Run: headless pygame with SDL's dummy video driver; simulated clock (each Clock.tick advances the game by its frame time, no real sleeping); random seed 0; keys injected as events and as key.get_pressed() state; no mouse input.
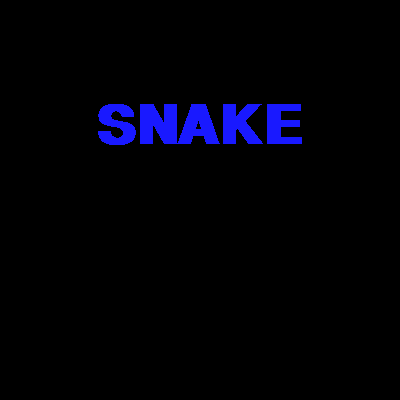
Frame 1 of 2 · flips 1–60 · no input
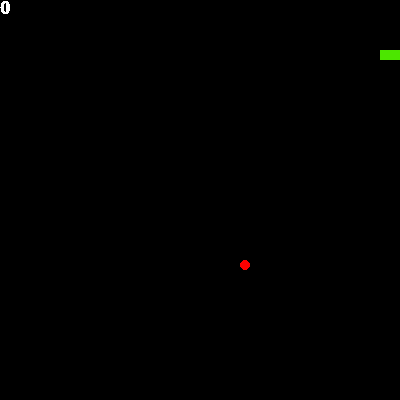
Frame 2 of 2 · flips 61–180 · tapped SPACE, RETURN · held RIGHT (→), D (game ended)

The pygame program that drew these frames:

# Ctrl + Shift + P, then select interpreter
# Choose an interpreter that works
import pygame
import random

#game settings
GAME_SIZE = 400
BLOCK_SIZE = GAME_SIZE / 40
APPLE_COLOR = (255, 0, 0)
BACKGROUND_COLOR = (0, 0, 0)
RED = (255, 0, 0)
ORANGE = (255, 128, 0)
YELLOW = (255, 255, 0)
GREEN = (76, 230, 0)
BLUE = (25, 25, 255)
PURPLE = (170, 0, 204)
FRAMES_PER_SECOND = 10

pygame.init()
clock = pygame.time.Clock()
game_display = pygame.display.set_mode((GAME_SIZE, GAME_SIZE))
score_font = pygame.font.SysFont('Times New Roman', int(GAME_SIZE * 0.065), True)
title_font = pygame.font.SysFont('Times New Roman', int(GAME_SIZE * 0.2), True)
pygame.display.set_caption('SNAKE!')

class Game_Object():
    def __init__(self, xcor, ycor, color):
        self.xcor = xcor
        self.ycor = ycor
        self.color = color
    def show_as_circle(self):
        pygame.draw.circle(game_display, self.color, (int(self.xcor + BLOCK_SIZE / 2), int(self.ycor + BLOCK_SIZE / 2)), int(BLOCK_SIZE / 2))
    def show_as_square(self):
        pygame.draw.rect(game_display, self.color, pygame.Rect(self.xcor, self.ycor, BLOCK_SIZE, BLOCK_SIZE))

class Snake():
    #this is the constructor
    def __init__(self, xcor, ycor):
        self.is_alive = True
        self.score = 0
        self.direction = "RIGHT"
        self.body = [Game_Object(xcor, ycor, GREEN), 
                     Game_Object(xcor - BLOCK_SIZE, ycor, RED), 
                     Game_Object(xcor - BLOCK_SIZE * 2, ycor, BLUE)]
        self.previous_last_tail = self.body[len(self.body) - 1]
        self.color_counter = 0
    def grow(self):
        self.body.append(self.previous_last_tail)
    def show(self):
        for body_part in self.body:
            body_part.show_as_square()
    def set_direction_right(self):
        if self.direction != "LEFT":
            self.direction = "RIGHT"
    def set_direction_left(self):
        if self.direction != "RIGHT":
            self.direction = "LEFT"
    def set_direction_up(self):
        if self.direction != "DOWN":
            self.direction = "UP"
    def set_direction_down(self):
        if self.direction != "UP":
            self.direction = "DOWN"
    def move(self):
        head_xcor = self.body[0].xcor
        head_ycor = self.body[0].ycor
        if self.direction == "RIGHT":
            head_xcor = head_xcor + BLOCK_SIZE
        elif self.direction == "LEFT":
            head_xcor = head_xcor - BLOCK_SIZE
        elif self.direction == "UP":
            head_ycor = head_ycor - BLOCK_SIZE
        elif self.direction == "DOWN":
            head_ycor = head_ycor + BLOCK_SIZE

        new_color = BLUE
        if self.color_counter == 0:
            new_color = RED
        elif self.color_counter == 1:
            new_color = ORANGE
        elif self.color_counter == 2:
            new_color = YELLOW
        elif self.color_counter == 3:
            new_color = GREEN
        elif self.color_counter == 4:
            new_color = BLUE
        elif self.color_counter == 5:
            new_color = PURPLE

        if self.color_counter == 5:
            self.color_counter = 0
        else:
            self.color_counter += 1
        
        self.body.insert(0, Game_Object(head_xcor, head_ycor, new_color))
        self.previous_last_tail = self.body.pop()
    def cycle_colors(self):
        for i in range(len(self.body) - 1, 0, -1):
            self.body[i].color = self.body[i-1].color

    def has_collided_with_wall(self):
        head = self.body[0]
        if head.xcor < 0 or head.ycor < 0 or head.xcor + BLOCK_SIZE > GAME_SIZE or head.ycor + BLOCK_SIZE > GAME_SIZE:
            return True
        return False
    def has_eaten_apple(self, apple_in_question):
        head = self.body[0]
        if head.xcor == apple_in_question.body.xcor and head.ycor == apple_in_question.body.ycor:
            return True
        return False
    def has_collided_with_itself(self):
        head = self.body[0]
        for i in range(1, len(self.body)):
            if head.xcor == self.body[i].xcor and head.ycor == self.body[i].ycor:
                return True
        return False

class Apple():
    def __init__(self, snake_body):
        self.body = self.get_randomly_positioned_game_object()

        while self.apple_is_on_snake(snake_body):
            self.body = self.get_randomly_positioned_game_object()

    def get_randomly_positioned_game_object(self):
        xcor = random.randrange(0, GAME_SIZE / BLOCK_SIZE) * BLOCK_SIZE
        ycor = random.randrange(0, GAME_SIZE / BLOCK_SIZE) * BLOCK_SIZE
        return Game_Object(xcor, ycor, APPLE_COLOR)
    def apple_is_on_snake(self, snake_body):
        for snake_part in snake_body:
            if snake_part.xcor == self.body.xcor and snake_part.ycor == self.body.ycor:
                return True
        return False
    def show(self):
        self.body.show_as_circle()

def handle_events():
    for event in pygame.event.get():
        if event.type == pygame.QUIT:
            snake.is_alive = False
        elif event.type == pygame.KEYDOWN:
            if event.key == pygame.K_LEFT:
                snake.set_direction_left()
            elif event.key == pygame.K_RIGHT:
                snake.set_direction_right()
            elif event.key == pygame.K_UP:
                snake.set_direction_up()
            elif event.key == pygame.K_DOWN:
                snake.set_direction_down()
            elif event.key == pygame.K_p:
                pause_game()

def pause_game():
    game_is_paused = True
    while game_is_paused:
        for event in pygame.event.get():
            if event.type == pygame.QUIT:
                snake.is_alive = False
            if event.type == pygame.KEYDOWN:
                if event.key == pygame.K_p:
                    game_is_paused = False
                elif event.key == pygame.K_ESCAPE:
                    snake.is_alive = False
                    game_is_paused = False
        pygame.display.update()
        clock.tick(5)

snake = Snake(BLOCK_SIZE * 5, BLOCK_SIZE * 5)
apple = Apple(snake.body)

#Title screen
show_title_screen = True
while show_title_screen:
    for event in pygame.event.get():
        if event.type == pygame.QUIT:
            snake.is_alive = False
            show_title_screen = False
        if event.type == pygame.KEYDOWN:
            if event.key == pygame.K_SPACE:
                show_title_screen = False
    title_text = title_font.render('SNAKE', False, BLUE)
    game_display.blit(title_text, (GAME_SIZE / 2 - title_text.get_width() / 2, 100))
    pygame.display.flip()
    clock.tick(FRAMES_PER_SECOND)

# Main Game Loop
frame_counter = 0
while snake.is_alive:

    handle_events()

    game_display.blit(game_display, (0, 0))

    if frame_counter % 2 == 0:
        snake.move()
        if snake.has_collided_with_wall() or snake.has_collided_with_itself():
            snake.is_alive = False
        
        if snake.has_eaten_apple(apple):
            snake.score += 1
            snake.grow()
            apple = Apple(snake.body)

    game_display.fill(BACKGROUND_COLOR)
    snake.show()
    apple.show()
    frame_counter += 1
    snake.cycle_colors()

    score_text = score_font.render(str(snake.score), False, (255, 255, 255))
    game_display.blit(score_text, (0,0))

    pygame.display.flip()

    if snake.is_alive == False:
        FRAMES_PER_SECOND = 0.3

    clock.tick(FRAMES_PER_SECOND)

pygame.quit()
